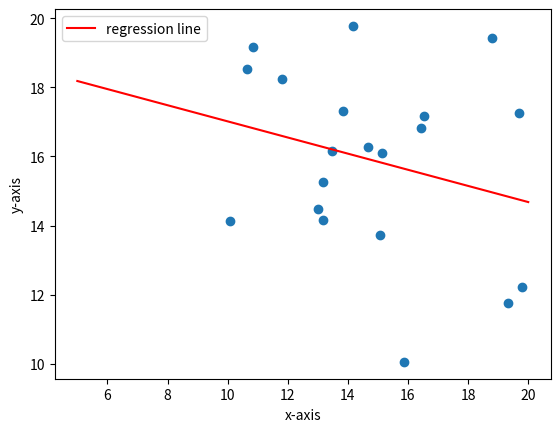

This figure's Python source:
import numpy as np
import matplotlib.pyplot as plt

# 创建一个随机的点列,当做训练集,这里用的是numpy创建的向量,提升运算速度
x = 10 * np.random.rand(20) + 10
y = 10 * np.random.rand(20) + 10

# 给定初始的w和b的值
w, b = 0, 0
a = 0.001  # 学习率
tolerance = 1e-3  # 迭代终止条件

while True:
    # 不断更新梯度下降值
    #在np中,*在向量中的运算是逐元素相乘,类似于点乘
    y_pred = w * x + b
    error = y_pred - y
    decrease_1 = np.sum(error * x) / 20
    decrease_2 = np.sum(error) / 20
    
    w = w - a * decrease_1
    b = b - a * decrease_2
    
    # 迭代终止条件
    if np.abs(decrease_1) < tolerance and np.abs(decrease_2) < tolerance:
        break

print(f'w={w:.2f}, b={b:.2f}')

# 绘制训练集散点图
plt.figure(1)
plt.scatter(x, y)

# 绘制训练得到的直线
x_0 = np.linspace(5, 20, 40)
y_0 = w * x_0 + b
plt.plot(x_0, y_0, label='regression line', color='red')
plt.xlabel('x-axis')
plt.ylabel('y-axis')
plt.legend()

plt.show()
